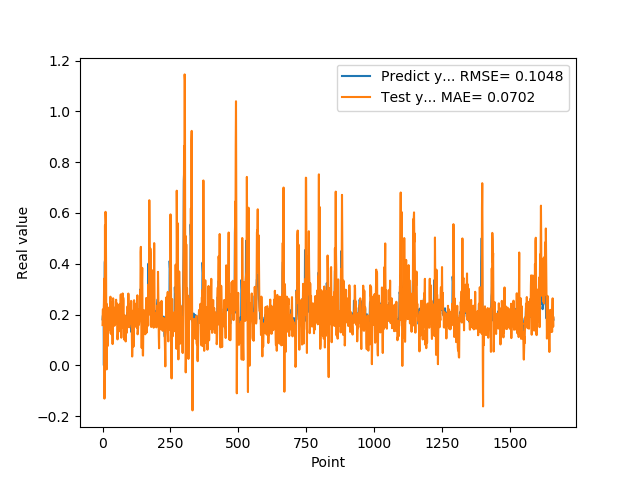

Data behind this chart, as committed beside it:
1.810430586339999981e-01, 1.584512519644578066e-01
1.955727785830000398e-01, 2.200971315899953873e-01
1.954265981910000005e-01, 2.189321703464553737e-01
2.004670947789999880e-01, 1.758687271828060228e-01
2.029463946819999587e-01, 2.150011074080643569e-01
0.000000000000000000e+00, 2.456425187504057417e-01
1.862521618600000151e-01, 3.415569335507069315e-01
1.862153261900000301e-01, -1.308291741699274258e-01
4.038094580169999670e-01, -5.148494048984053606e-02
4.118085205549999461e-01, 5.512176046616226177e-01
3.743042349819999948e-01, 2.066503243865043526e-01
3.571429848669999685e-01, 6.043944484163773501e-01
2.572054266930000055e-01, 5.662001718334430667e-01
2.409307956699999753e-01, 3.869991460611126866e-01
2.253161966800000249e-01, 8.437631093197189847e-02
1.935185044999999937e-01, -1.585001941321731792e-02
1.787700653079999924e-01, 2.408966373239142811e-01
1.622045934200000150e-01, 2.016114890332718623e-01
1.761920750140000269e-01, 7.536994261521685889e-02
1.883655935530000325e-01, 1.086023574923513368e-01
1.861467957499999548e-01, 1.727408033912398722e-01
1.954913884399999968e-01, 1.811503577625948880e-01
1.954011768099999935e-01, 2.269695709277705920e-01
1.660518944260000185e-01, 2.190484376456213467e-01
1.907722949980000249e-01, 1.553649012315684586e-01
2.156041562559999625e-01, 2.121411780836233996e-01
1.898660957809999716e-01, 2.084919473266708401e-01
1.770474612709999895e-01, 1.385819390621565173e-01
2.001174986360000074e-01, 2.181268006785975766e-01
1.948629021640000125e-01, 2.703253454813773216e-01
1.922753006219999894e-01, 1.255091077148789425e-01
1.779100298880000042e-01, 1.809521288970457331e-01
1.810636967419999854e-01, 2.465241108384398361e-01
1.680064052340000114e-01, 1.756674007085138600e-01
1.635809391740000174e-01, 1.210868247807143083e-01
1.706920862200000111e-01, 1.529630426669227328e-01
1.916799396280000345e-01, 1.799085352142447136e-01
2.085516005749999957e-01, 8.382467260433604239e-02
2.058236002919999752e-01, 2.225702749721495954e-01
1.828240007160000513e-01, 2.640428015542438667e-01
1.857409924269999846e-01, 2.044555714122630041e-01
1.775099337099999841e-01, 2.281106784004583998e-01
1.752161234619999952e-01, 1.660234061695242958e-01
1.971126049759999999e-01, 1.726428442275881048e-01
1.845117062330000057e-01, 1.557968364792456928e-01
1.984785944219999987e-01, 1.697694459960693569e-01
2.143009155989999692e-01, 2.257640516192250535e-01
1.841159015890000139e-01, 1.964063263300544204e-01
2.104043960570000094e-01, 1.646490186382220111e-01
2.032361328599999739e-01, 2.505584406766885319e-01
2.088565975429999833e-01, 2.584140277289035392e-01
1.960448026660000231e-01, 1.944732018629668491e-01
1.900728046889999523e-01, 1.723075900799245497e-01
1.658952832220000062e-01, 2.439568299049518496e-01
1.872539073229999851e-01, 2.159722351115750671e-01
1.852532625200000171e-01, 1.022015223983612359e-01
1.799222826959999966e-01, 1.259300026801058181e-01
2.012764066460000223e-01, 2.112159292527176213e-01
1.978618204589999985e-01, 1.994616184877496534e-01
1.950792670250000027e-01, 1.533534023166536475e-01
1.711323857310000085e-01, 2.240428536963778028e-01
... 1,599 more rows
